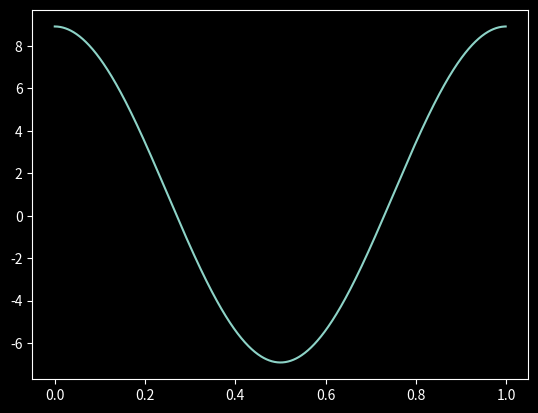

Write Python code to recreate this figure.
import numpy as np
import math
import matplotlib.pyplot as plt
plt.style.use('dark_background')

def HeatKernel(N,t):
    def Ht(x):
        s = 1
        for i in range(1, N+1):
            theta = 2*np.pi*x
            s += 2*np.exp(-4*np.pi**2 * i**2 * t) * np.cos(theta)
        return s
    return Ht



def plotHeat(N,t):
    x = np.arange(0, 1, 0.001)
    Ht = HeatKernel(N,t)
    y = [Ht(el) for el in x]
    plt.plot(x, y)


def plotHeatUpTo(N):
    x = np.arange(-np.pi, np.pi, 0.001)
    M = 100
    for i in range(1, N+1):
        t = 1/N
        plotHeat(M,t)
    plt.show()

plotHeat(N=100,t=1/1000)
plt.show()